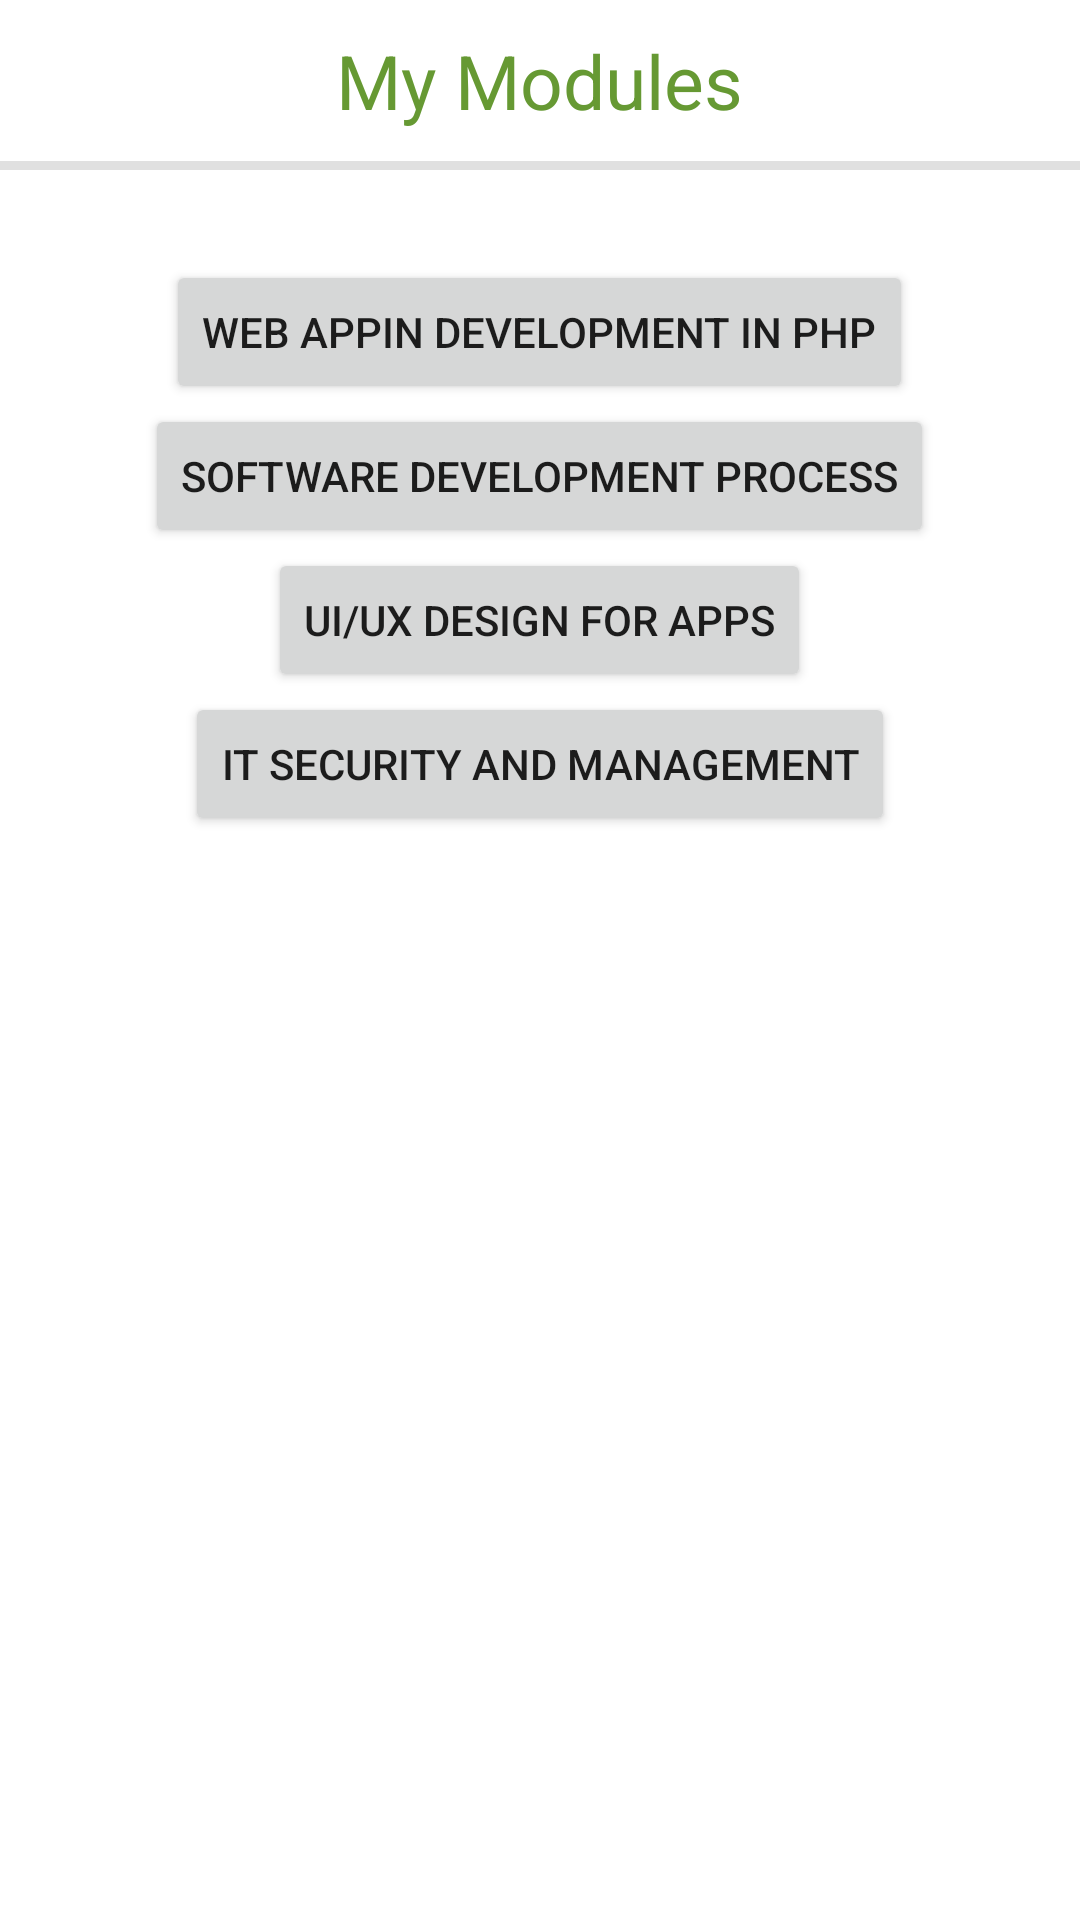

This screen was rendered from an Android layout file. Write that file and the resources it references.
<!-- AndroidManifest.xml: application theme Theme.MyMods -->
<!-- res/layout/activity_main.xml -->
<?xml version="1.0" encoding="utf-8"?>
<LinearLayout xmlns:android="http://schemas.android.com/apk/res/android"
    xmlns:app="http://schemas.android.com/apk/res-auto"
    android:layout_width="match_parent"
    android:layout_height="match_parent"
    android:orientation="vertical"
    >


    <TextView
        android:layout_marginTop="10dp"
        android:id="@+id/textView"
        android:layout_width="wrap_content"
        android:layout_height="wrap_content"
        android:layout_gravity="center"
        android:text="My Modules"
        android:textSize="25dp"
        android:textColor="#669933" />

    <View
        android:layout_marginTop="10dp"
        android:id="@+id/divider"
        android:layout_width="match_parent"
        android:layout_height="3dp"
        android:background="?android:attr/listDivider" />

    <Button
        android:layout_marginTop="30dp"
        android:id="@+id/buttonWeb"
        android:layout_width="wrap_content"
        android:layout_height="wrap_content"
        android:layout_gravity="center"
        android:text="@string/web" />

    <Button
        android:id="@+id/buttonSoft"
        android:layout_gravity="center"
        android:layout_width="wrap_content"
        android:layout_height="wrap_content"
        android:text="@string/software" />

    <Button
        android:id="@+id/buttonUIUX"
        android:layout_gravity="center"
        android:layout_width="wrap_content"
        android:layout_height="wrap_content"
        android:text="@string/uiux" />

    <Button
        android:id="@+id/buttonSecurity"
        android:layout_gravity="center"
        android:layout_width="wrap_content"
        android:layout_height="wrap_content"
        android:text="@string/security" />



</LinearLayout>
<!-- resources referenced by this layout -->
<resources>
  <string name="security">IT Security and Management</string>
  <string name="software">Software Development Process</string>
  <string name="uiux">UI/UX Design for Apps</string>
  <string name="web">Web AppIn Development in php</string>
  <style name="Theme.MyMods" parent="Theme.MaterialComponents.DayNight.DarkActionBar">
          
          <item name="colorPrimary">@color/purple_500</item>
          <item name="colorPrimaryVariant">@color/purple_700</item>
          <item name="colorOnPrimary">@color/white</item>
          
          <item name="colorSecondary">@color/teal_200</item>
          <item name="colorSecondaryVariant">@color/teal_700</item>
          <item name="colorOnSecondary">@color/black</item>
          
          <item name="android:statusBarColor" tools:targetApi="l">?attr/colorPrimaryVariant</item>
          
      </style>
  <!-- not gathered from this repository: default colours our renderer supplied (Android Studio template values) -->
  <color name="purple_500">#FF6200EE</color>
  <color name="purple_700">#FF3700B3</color>
  <color name="teal_200">#FF03DAC5</color>
  <color name="teal_700">#FF018786</color>
  <color name="black">#FF000000</color>
  <color name="white">#FFFFFFFF</color>
</resources>
